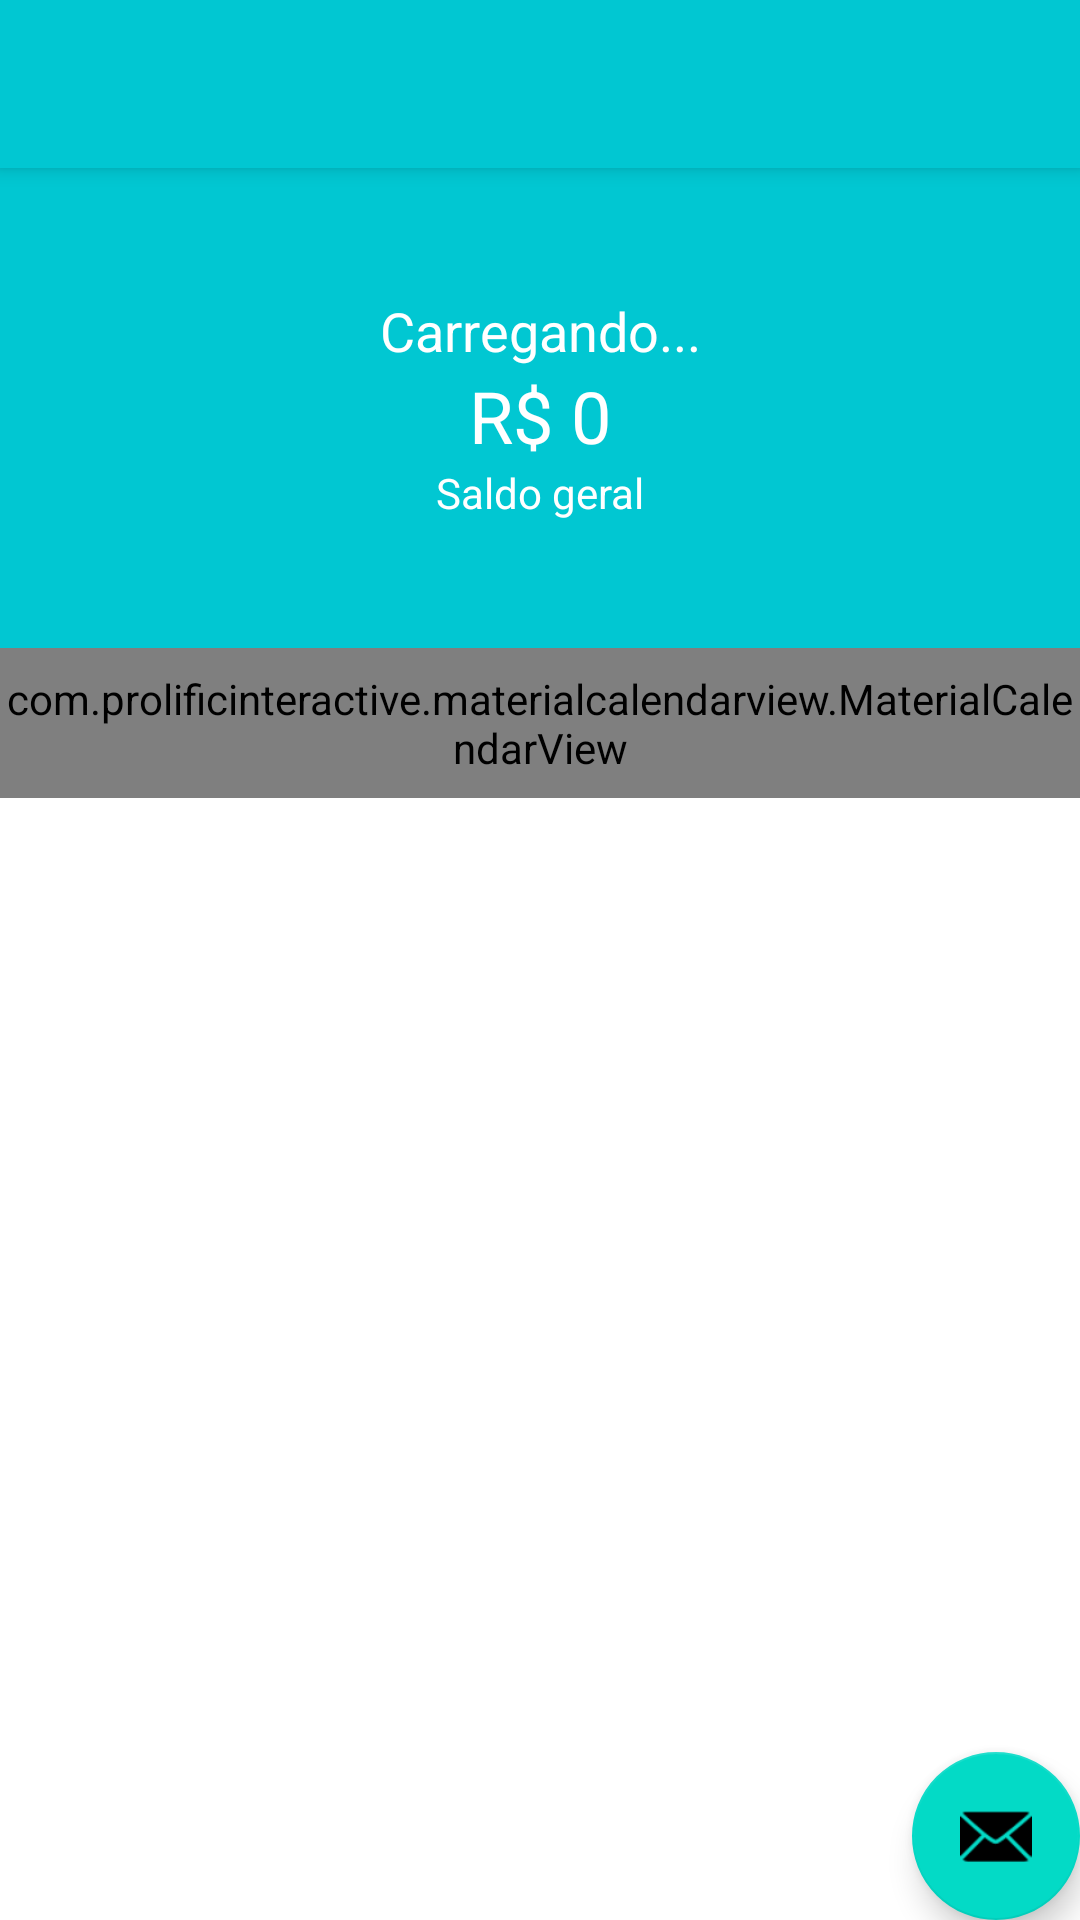

Here is an Android app screen rendered from its layout file. Give the layout XML and the strings, colors and styles it references.
<!-- AndroidManifest.xml: application theme Theme.OrzanizzeClone -->
<!-- res/layout/activity_principal.xml -->
<?xml version="1.0" encoding="utf-8"?>
<androidx.coordinatorlayout.widget.CoordinatorLayout xmlns:android="http://schemas.android.com/apk/res/android"
    xmlns:app="http://schemas.android.com/apk/res-auto"
    xmlns:tools="http://schemas.android.com/tools"
    android:layout_width="match_parent"
    android:layout_height="match_parent"
    tools:context=".activity.PrincipalActivity">

    <com.google.android.material.appbar.AppBarLayout
        android:layout_width="match_parent"
        android:layout_height="wrap_content"
        android:theme="@style/Theme.OrzanizzeClone.AppBarOverlay">

        <androidx.appcompat.widget.Toolbar
            android:id="@+id/toolbar"
            android:layout_width="match_parent"
            android:layout_height="?attr/actionBarSize"
            android:background="?attr/colorPrimary"
            app:popupTheme="@style/Theme.OrzanizzeClone.PopupOverlay" />

    </com.google.android.material.appbar.AppBarLayout>

    <include layout="@layout/content_principal" />

    <com.google.android.material.floatingactionbutton.FloatingActionButton
        android:id="@+id/fab"
        android:layout_width="wrap_content"
        android:layout_height="wrap_content"
        android:layout_gravity="bottom|end"
        android:layout_margin="@dimen/fab_margin"
        app:srcCompat="@android:drawable/ic_dialog_email" />

</androidx.coordinatorlayout.widget.CoordinatorLayout>
<!-- res/layout/content_principal.xml (included above) -->
<?xml version="1.0" encoding="utf-8"?>
<LinearLayout xmlns:android="http://schemas.android.com/apk/res/android"
    xmlns:app="http://schemas.android.com/apk/res-auto"
    android:layout_width="match_parent"
    android:layout_height="match_parent"
    android:orientation="vertical"
    app:layout_behavior="@string/appbar_scrolling_view_behavior">

    <LinearLayout
        android:layout_width="match_parent"
        android:layout_height="160dp"
        android:background="@color/colorPrimary"
        android:gravity="center"
        android:orientation="vertical">

        <TextView
            android:id="@+id/textSaudacao"
            android:layout_width="match_parent"
            android:layout_height="wrap_content"
            android:gravity="center"
            android:text="Carregando..."
            android:textColor="@color/white"
            android:textSize="18sp" />

        <TextView
            android:id="@+id/textSaldo"
            android:layout_width="match_parent"
            android:layout_height="wrap_content"
            android:gravity="center"
            android:text="R$ 0"
            android:textColor="@color/white"
            android:textSize="24sp" />

        <TextView
            android:id="@+id/textView10"
            android:layout_width="match_parent"
            android:layout_height="wrap_content"
            android:gravity="center"
            android:text="Saldo geral"
            android:textColor="@color/white" />
    </LinearLayout>

    <com.prolificinteractive.materialcalendarview.MaterialCalendarView
        android:id="@+id/calendarView"
        android:layout_width="match_parent"
        android:layout_height="50dp"
        app:mcv_selectionColor="#00F"
        app:mcv_showOtherDates="all"
        app:mcv_tileSize="50dp" />

    <androidx.recyclerview.widget.RecyclerView
        android:id="@+id/recyclerMovimentos"
        android:layout_width="match_parent"
        android:layout_height="match_parent" />

</LinearLayout>
<!-- resources referenced by this layout -->
<resources>
  <color name="colorPrimary">#01C7D2</color>
  <color name="white">#FFFFFFFF</color>
  <style name="Theme.OrzanizzeClone.AppBarOverlay" parent="ThemeOverlay.AppCompat.Dark.ActionBar" />
  <style name="Theme.OrzanizzeClone.PopupOverlay" parent="ThemeOverlay.AppCompat.Light" />
  <style name="Theme.OrzanizzeClone" parent="Theme.MaterialComponents.Light">
  
          
          <item name="colorPrimary">@color/colorPrimary</item>
          <item name="colorPrimaryDark">@color/colorPrimaryDark</item>
          <item name="colorPrimaryVariant">@color/colorPrimaryDark</item>
          <item name="colorOnPrimary">@color/colorAccent</item>
          <item name="android:textColor">@color/black</item>
          <item name="hintTextColor">@android:color/darker_gray</item>
          <item name="android:textColorPrimary">@color/white</item>
  
          
          <item name="android:statusBarColor" tools:targetApi="l">?attr/colorPrimaryVariant</item>
      </style>
  <color name="colorPrimaryDark">#00b2bc</color>
  <color name="colorAccent">#ff706a</color>
  <color name="black">#FF000000</color>
</resources>
